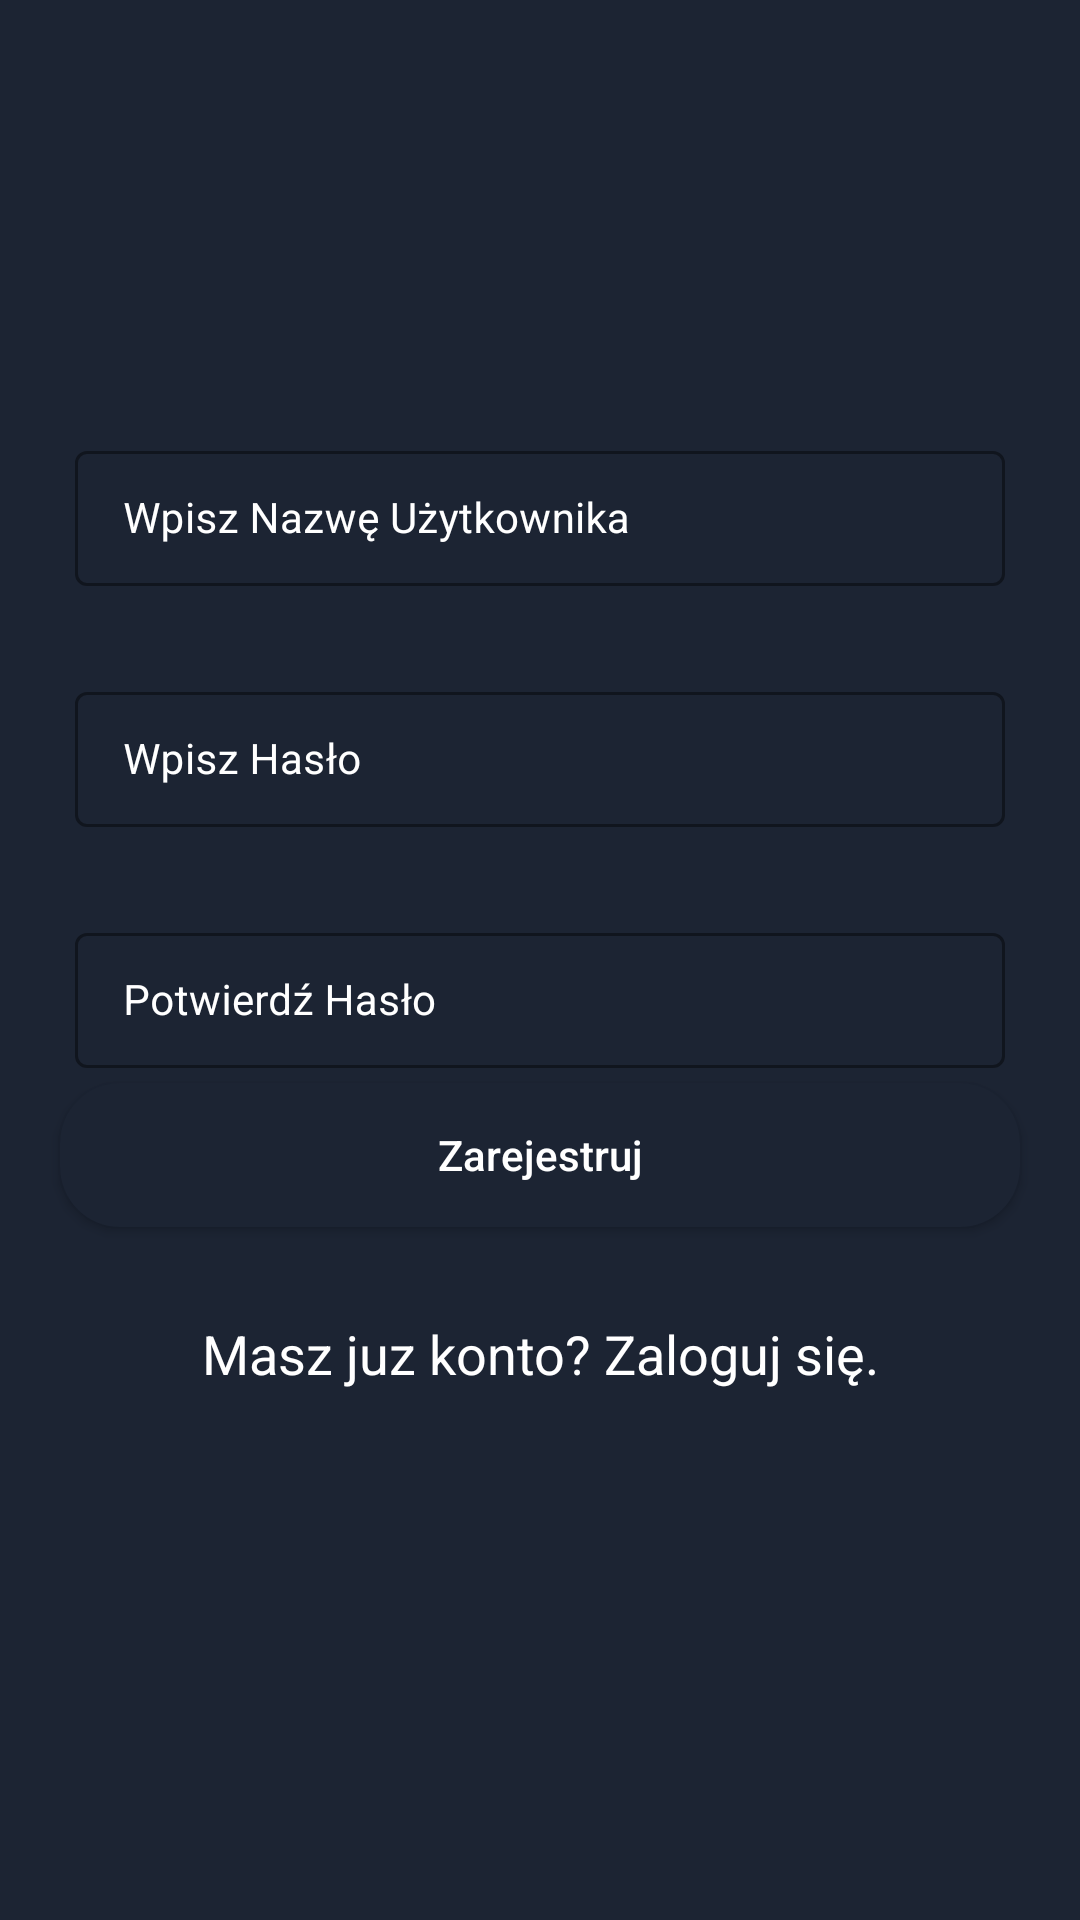

Layout XML and referenced resources for this Android screen:
<!-- AndroidManifest.xml: application theme Theme.JavaAndroidCrudApp -->
<!-- res/layout/activity_registration.xml -->
<?xml version="1.0" encoding="utf-8"?>
<RelativeLayout xmlns:android="http://schemas.android.com/apk/res/android"
    xmlns:app="http://schemas.android.com/apk/res-auto"
    xmlns:tools="http://schemas.android.com/tools"
    android:layout_width="match_parent"
    android:layout_height="match_parent"
    android:background="@color/blue_shade_1"
    tools:context=".RegistrationActivity">

    <com.google.android.material.textfield.TextInputLayout
        android:id="@+id/regUserName"
        android:layout_width="match_parent"
        android:layout_height="wrap_content"
        android:layout_marginStart="20dp"
        android:layout_marginEnd="20dp"
        android:layout_marginTop="140dp"
        android:hint="Wpisz Nazwę Użytkownika"
        style="@style/TextInputLayout"
        android:padding="5dp"
        android:textColorHint="@color/white"
        app:hintTextColor="@color/white">

        <com.google.android.material.textfield.TextInputEditText
            android:id="@+id/regEditUserName"
            android:layout_width="match_parent"
            android:layout_height="wrap_content"
            android:importantForAutofill="no"
            android:inputType="textEmailAddress"
            android:textColor="@color/white"
            android:textColorHint="@color/white"
            android:textSize="14sp" />
    </com.google.android.material.textfield.TextInputLayout>

    <com.google.android.material.textfield.TextInputLayout
        android:id="@+id/regUserPassword"
        android:layout_below="@+id/regUserName"
        android:layout_width="match_parent"
        android:layout_height="wrap_content"
        android:layout_marginStart="20dp"
        android:layout_marginEnd="20dp"
        android:layout_marginTop="20dp"
        android:hint="Wpisz Hasło"
        style="@style/TextInputLayout"
        android:padding="5dp"
        android:textColorHint="@color/white"
        app:hintTextColor="@color/white">

        <com.google.android.material.textfield.TextInputEditText
            android:id="@+id/regEditPassword"
            android:layout_width="match_parent"
            android:layout_height="wrap_content"
            android:importantForAutofill="no"
            android:inputType="textPassword"
            android:textColor="@color/white"
            android:textColorHint="@color/white"
            android:textSize="14sp" />
    </com.google.android.material.textfield.TextInputLayout>

    <com.google.android.material.textfield.TextInputLayout
        android:id="@+id/regCnfPassword"
        android:layout_below="@id/regUserPassword"
        android:layout_width="match_parent"
        android:layout_height="wrap_content"
        android:layout_marginStart="20dp"
        android:layout_marginEnd="20dp"
        android:layout_marginTop="20dp"
        android:hint="Potwierdź Hasło"
        style="@style/TextInputLayout"
        android:padding="5dp"
        android:textColorHint="@color/white"
        app:hintTextColor="@color/white">

        <com.google.android.material.textfield.TextInputEditText
            android:id="@+id/regEditCnfPassword"
            android:layout_width="match_parent"
            android:layout_height="wrap_content"
            android:importantForAutofill="no"
            android:inputType="textPassword"
            android:textColor="@color/white"
            android:textColorHint="@color/white"
            android:textSize="14sp" />
    </com.google.android.material.textfield.TextInputLayout>

    <Button
        android:id="@+id/regBtn"
        android:layout_width="match_parent"
        android:layout_height="wrap_content"
        android:layout_marginStart="20dp"
        android:layout_marginEnd="20dp"
        android:layout_below="@id/regCnfPassword"
        android:background="@drawable/register_background"
        android:textColor="@color/white"
        android:text="Zarejestruj"
        android:textAllCaps="false" />

    <TextView
        android:id="@+id/regQuestion"
        android:layout_width="match_parent"
        android:layout_height="wrap_content"
        android:layout_below="@id/regBtn"
        android:layout_marginTop="30dp"
        android:gravity="center"
        android:text="Masz juz konto? Zaloguj się."
        android:textAlignment="center"
        android:textAllCaps="false"
        android:textColor="@color/white"
        android:textSize="18sp" />

    <ProgressBar
        android:id="@+id/regProgressBar"
        android:layout_width="wrap_content"
        android:layout_height="wrap_content"
        android:layout_centerInParent="true"
        android:indeterminate="true"
        android:indeterminateDrawable="@drawable/progress_background"
        android:visibility="gone" />

</RelativeLayout>
<!-- resources referenced by this layout -->
<resources>
  <color name="blue_shade_1">#1C2433</color>
  <color name="white">#FFFFFFFF</color>
  <!-- drawable progress_background (drawable) -->
  <?xml version="1.0" encoding="utf-8"?>
  <rotate xmlns:android="http://schemas.android.com/apk/res/android"
      android:fromDegrees="0"
      android:pivotX="50%"
      android:pivotY="50%"
      android:toDegrees="360">
  
      <shape
          android:innerRadiusRatio="3"
          android:shape="ring"
          android:thicknessRatio="8"
          android:useLevel="false">
          <size
              android:width="76dip"
              android:height="76dip"/>
          <gradient
              android:angle="0"
              android:endColor="#00ffffff"
              android:startColor="@color/purple_200"
              android:type="sweep"
              android:useLevel="false"/>
      </shape>
  </rotate>
  <!-- drawable register_background (drawable) -->
  <?xml version="1.0" encoding="utf-8"?>
  <shape android:shape="rectangle" xmlns:android="http://schemas.android.com/apk/res/android">
   <solid android:color="@color/blue_shade_1"/>
      <corners android:radius="20dp" />
  </shape>
  <style name="TextInputLayout" parent="Widget.MaterialComponents.TextInputLayout.OutlinedBox.Dense">
          <item name="boxStrokeColor">#296D98</item>
          <item name="boxStrokeWidth">1dp</item>
      </style>
  <style name="Theme.JavaAndroidCrudApp" parent="Theme.MaterialComponents.DayNight.DarkActionBar">
          
          <item name="colorPrimary">@color/purple_500</item>
          <item name="colorPrimaryVariant">@color/purple_700</item>
          <item name="colorOnPrimary">@color/white</item>
          
          <item name="colorSecondary">@color/teal_200</item>
          <item name="colorSecondaryVariant">@color/teal_700</item>
          <item name="colorOnSecondary">@color/black</item>
          
          <item name="android:statusBarColor" tools:targetApi="l">?attr/colorPrimaryVariant</item>
          
      </style>
  <color name="purple_200">#296D98</color>
  <color name="purple_500">#296D98</color>
  <color name="purple_700">#296D98</color>
  <color name="teal_200">#FF03DAC5</color>
  <color name="teal_700">#FF018786</color>
  <color name="black">#FF000000</color>
</resources>
